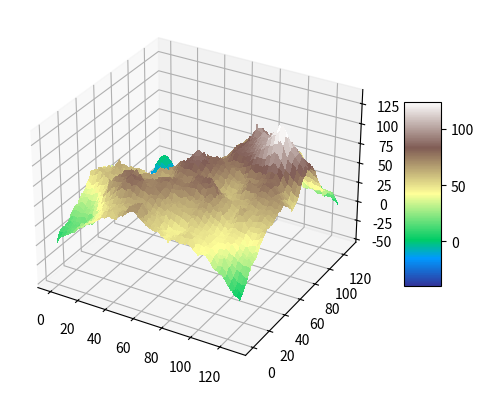
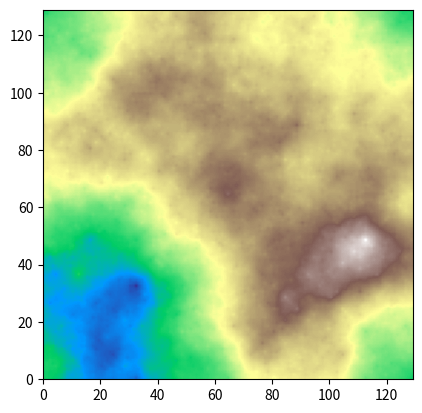

Source code (Python) for these figures, in order:
import numpy as np
from numpy.random import normal
from matplotlib import pyplot as plt
from matplotlib import cm
from argparse import ArgumentParser


parser = ArgumentParser()
# FLAGS IMPLEMENTATION
parser.add_argument("-N", "--size", help="rozmiar macierzy")
parser.add_argument("-s", "--sigma", help="stopien gorzystosci")
parser.add_argument("-mpf", "--mapfile", help="nazwa pliku do zapisu mapy")
parser.add_argument("-sf", "--surfacefile", help="nazwa pliku do zapisu powierzchni")
parser.add_argument("-c", "--mapcolor", help="kolor map")
parser.add_argument("-mxf", "--matrixfile", help="nazwa pliku do zapisu macierzy")

args = parser.parse_args()


N = int(args.size) if args.size else 7
SIGMA = float(args.sigma) if args.sigma else 0.66
map_file = args.mapfile if args.mapfile else ""
surface_file = args.surfacefile if args.surfacefile else ""
matrix_file = args.matrixfile if args.matrixfile else ""
map_color = args.mapcolor if args.mapcolor else 'terrain'
print(f"""
N -> {N}
SIGMA -> {SIGMA}
map file -> {map_file}
surface file -> {surface_file}
matrix file -> {matrix_file}
map color -> {map_color}
""")

MATRIX = np.ones((2**N+1, 2**N+1))
MATRIX[0, 0] = 0
MATRIX[0, 2**N] =0
MATRIX[2**N, 2**N] = 0
MATRIX[2**N, 0] = 0


def in_matrix(size, point):
    return 0 <= point[0] < size and 0 <= point[1] < size


def point_value(points, step):
    v = sum(points) / len(points) + (2**step) * SIGMA * normal()
    return v


def square_step(size, point, delta, step, matrix):
    points = [
        (point[0], point[1] - delta),
        (point[0] + delta, point[1]),
        (point[0], point[1] + delta),
        (point[0] - delta, point[1]),
    ]
    correct_points = [matrix[p[0], p[1]] for p in points if in_matrix(size, p)]
    matrix[point[0], point[1]] = sum(correct_points) / len(correct_points) + (2**(step-1)) * SIGMA * normal()
    return matrix


def diamond_step(size, point, delta, step, matrix):
    points = [
        (point[0] - delta, point[1] - delta),
        (point[0] + delta, point[1] - delta),
        (point[0] + delta, point[1] + delta),
        (point[0] - delta, point[1] + delta)
    ]
    correct_points = [matrix[p[0], p[1]] for p in points if in_matrix(size, p)]
    matrix[point[0], point[1]] = sum(correct_points) / len(correct_points) + (2**step) * SIGMA * normal()
    return matrix


def poz(n, matrix):
    size = 2**n+1
    points = [(size//2, size//2)]
    delta = size // 2
    for step in range(n, 0, -1):
        # print(step)
        next_points = []
        for point in points:
            diamond_step(size, point, delta, step, matrix)
            next_points.extend([
                (point[0], point[1] - delta),
                (point[0] + delta, point[1]),
                (point[0], point[1] + delta),
                (point[0] - delta, point[1]),
            ])
        points = list(set([point for point in next_points if in_matrix(size, point)]))

        next_points = []
        for point in points:
            square_step(size, point, delta, step - 1, matrix)
            next_points.extend([
                (point[0] - delta//2, point[1] - delta//2),
                (point[0] + delta//2, point[1] - delta//2),
                (point[0] + delta//2, point[1] + delta//2),
                (point[0] - delta//2, point[1] + delta//2)
            ])
        delta //= 2
        points = list(set([point for point in next_points if in_matrix(size, point)]))
        step -= 1
    return matrix


fig1 = plt.figure(num=1)
ax = plt.axes(projection='3d')

X = np.arange(0, 2**N+1, 1)
Y = np.arange(0, 2**N+1, 1)
X, Y = np.meshgrid(X, Y)
Z = poz(N, matrix=MATRIX)

surf = ax.plot_surface(X, Y, Z, cmap=cm.get_cmap(map_color), linewidth=0, antialiased=False)
fig1.colorbar(surf, shrink=0.5, aspect=5)
if surface_file:
    plt.savefig(fname=surface_file, format='png')
    plt.close()


fig2 = plt.figure(num=2)
plt.imshow(Z, cmap=cm.get_cmap(map_color), extent=[0, 2**N+1, 0, 2**N+1])
if map_file:
    plt.savefig(fname=map_file, format='png')
    plt.close()

plt.show()

if matrix_file:
    np.savetxt(matrix_file, Z, fmt='%.5f')
